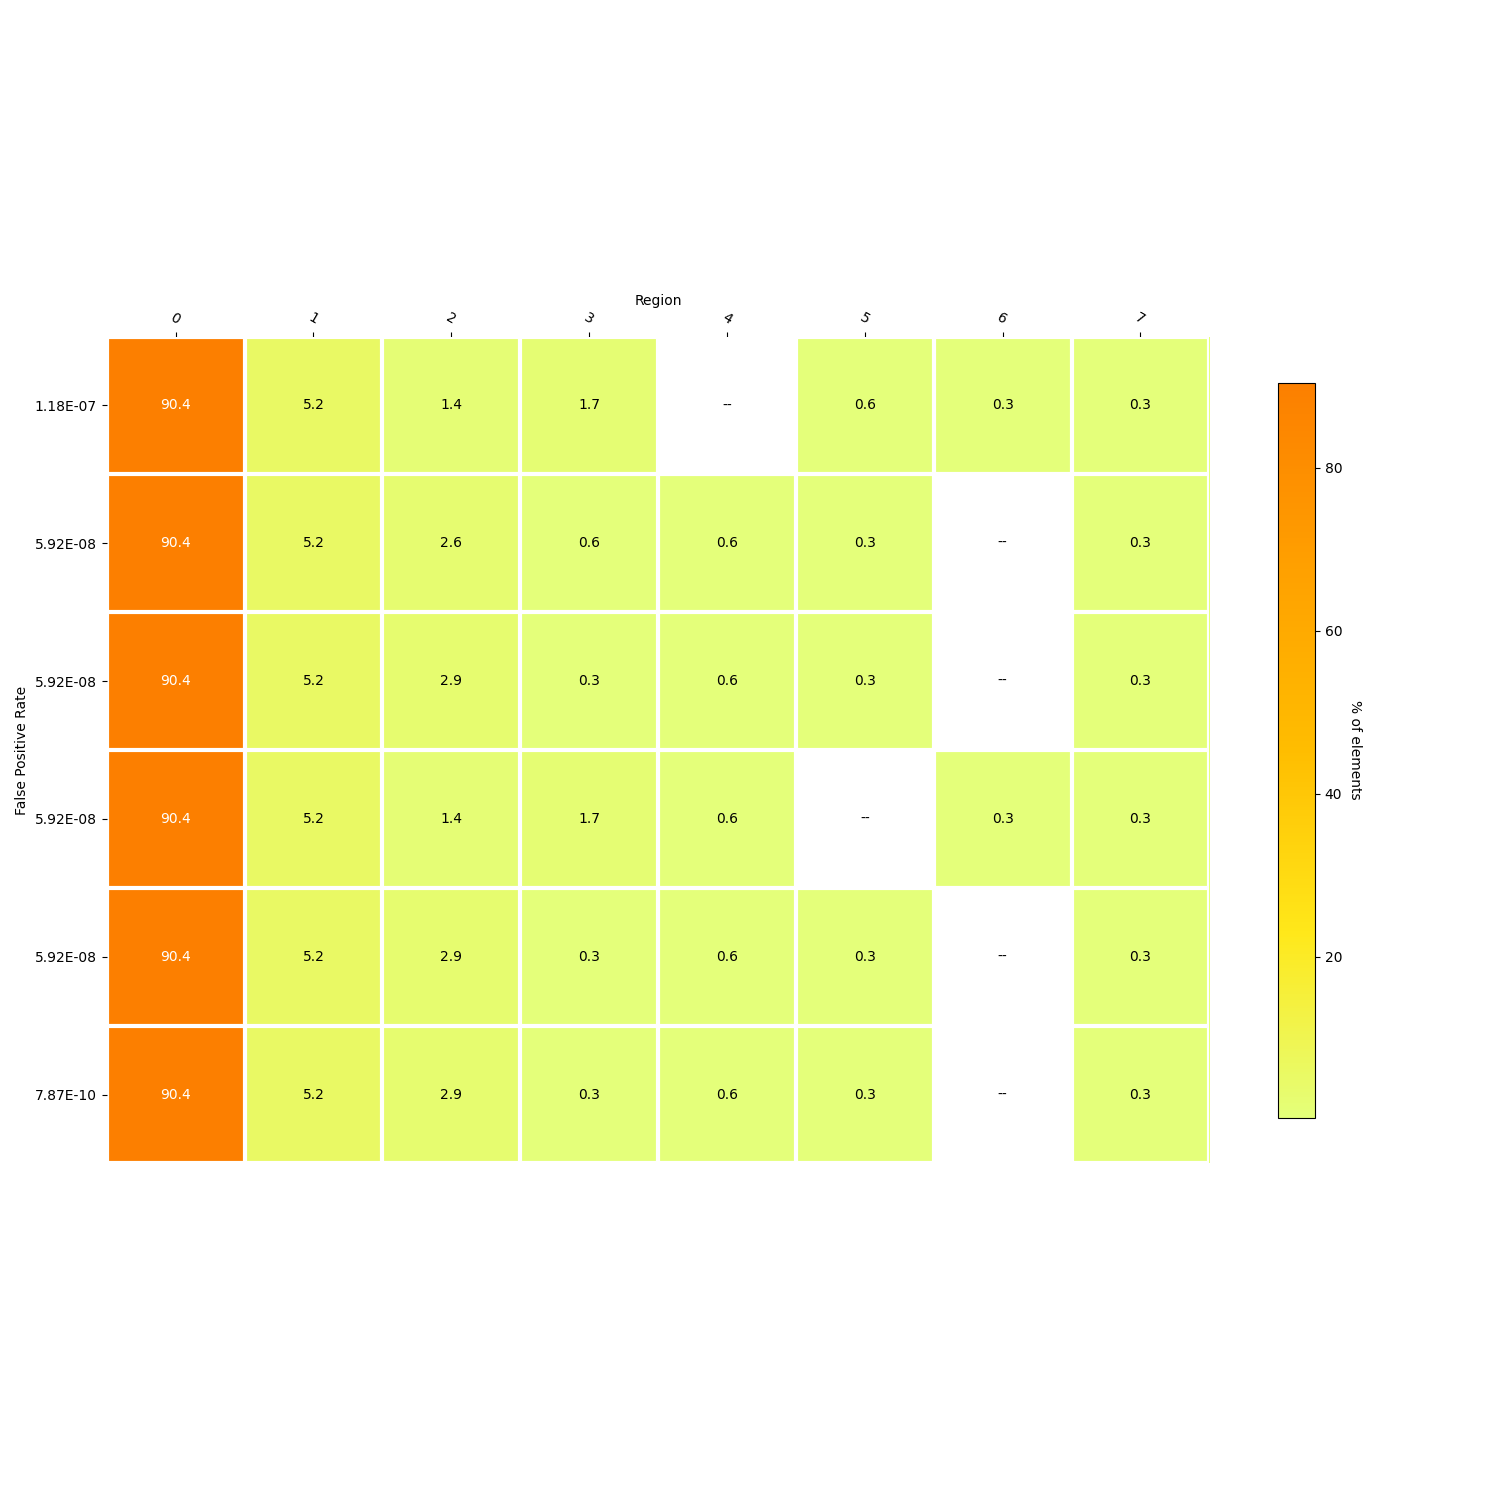

The data file committed next to this chart (first rows):
, 1, 3, 2, 6, 5, 7, 0, FPR_actual, size, 4
0, 18, 6, 5, 1.0, 2.0, 1, 312, 1.1753387328152846e-07, 521, 
1, 18, 2, 9, , 1.0, 1, 312, 5.917524290030304e-08, 1021, 2.0
2, 18, 1, 10, , 1.0, 1, 312, 5.917524290030304e-08, 1521, 2.0
3, 18, 6, 5, 1.0, , 1, 312, 5.917524290030304e-08, 2021, 2.0
4, 18, 1, 10, , 1.0, 1, 312, 5.917524290030304e-08, 2521, 2.0
5, 18, 1, 10, , 1.0, 1, 312, 7.874477862534165e-10, 3021, 2.0
